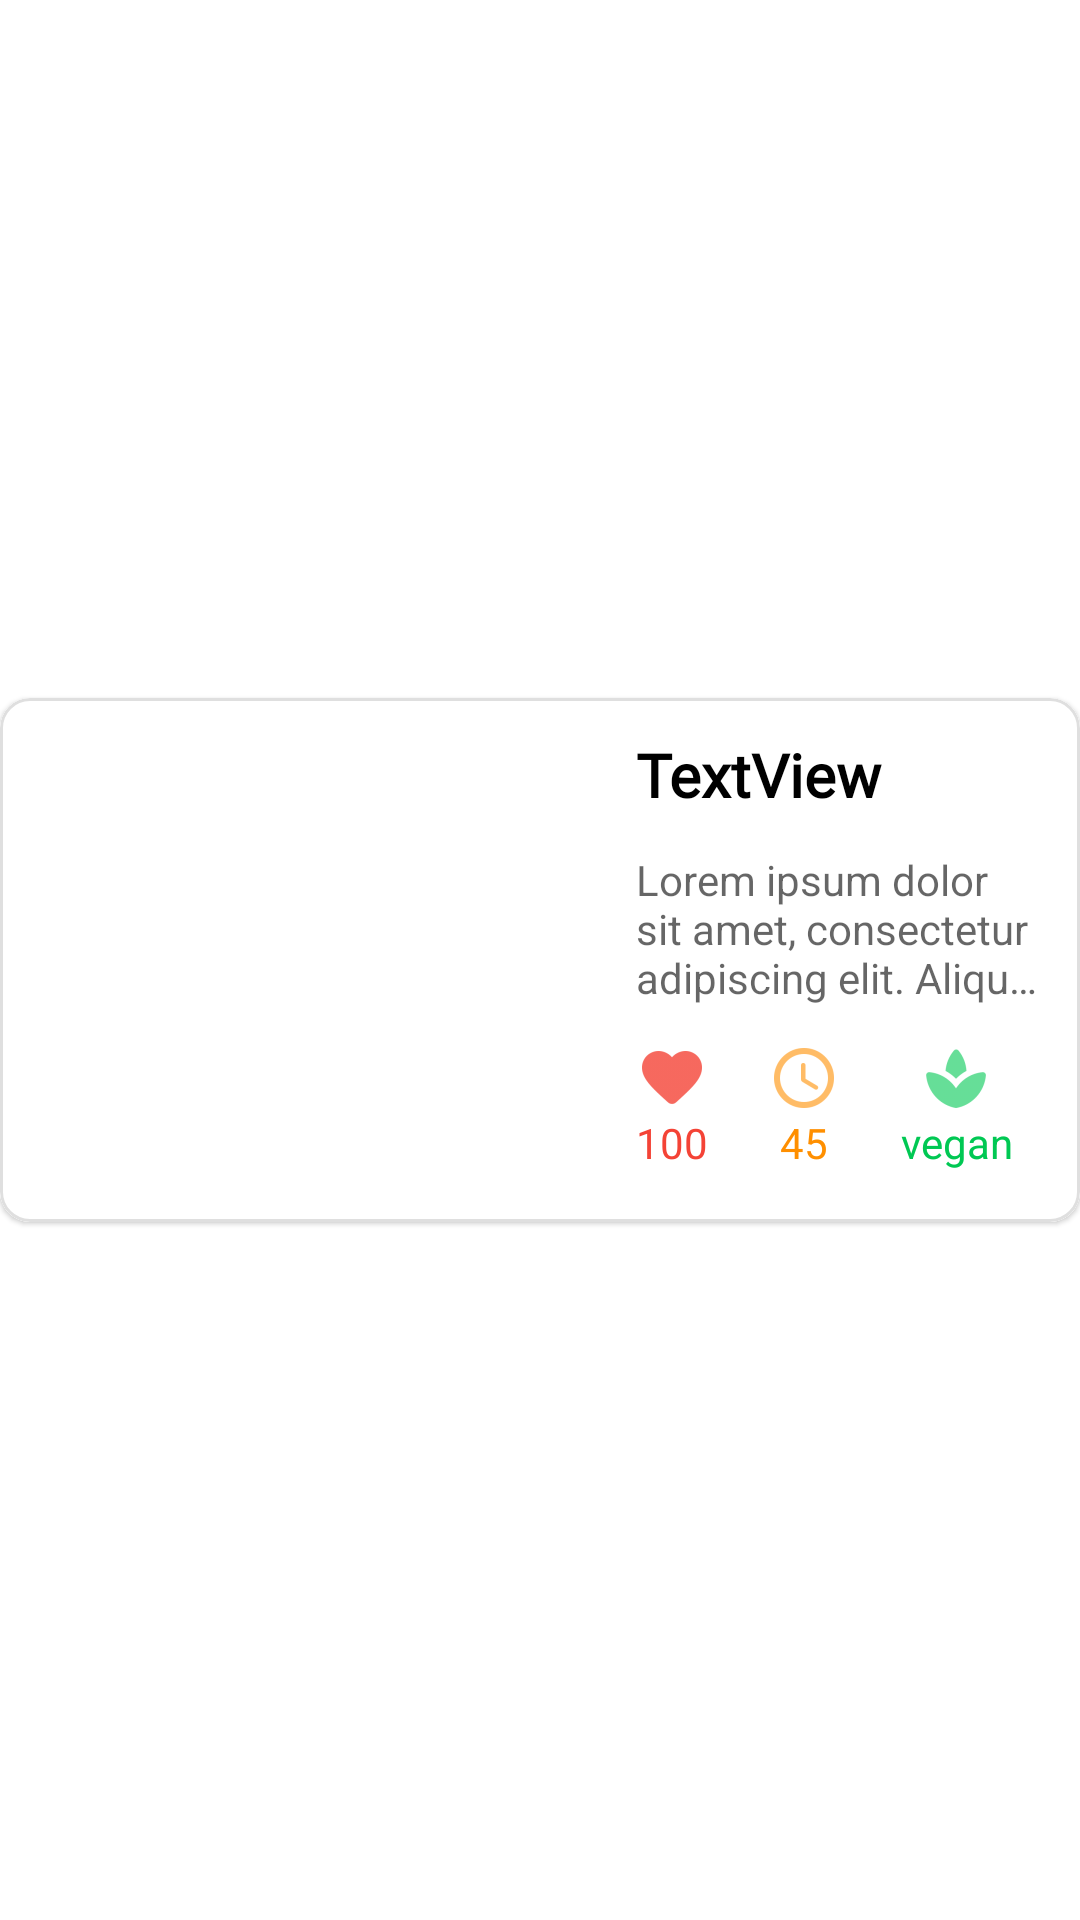

Android layout source for this screen:
<!-- AndroidManifest.xml: application theme Theme.Foody -->
<!-- res/layout/recipe_item_layout.xml -->
<?xml version="1.0" encoding="utf-8"?>
<androidx.constraintlayout.widget.ConstraintLayout
    xmlns:android="http://schemas.android.com/apk/res/android"
    xmlns:app="http://schemas.android.com/apk/res-auto"
    xmlns:tools="http://schemas.android.com/tools"
    android:layout_width="match_parent"
    android:layout_height="wrap_content"
    android:layout_marginTop="4dp"
    android:layout_marginBottom="4dp">

    <com.google.android.material.card.MaterialCardView
        android:id="@+id/recipeItemCard"
        android:layout_width="0dp"
        android:layout_height="wrap_content"
        app:layout_constraintBottom_toBottomOf="parent"
        app:layout_constraintEnd_toEndOf="parent"
        app:layout_constraintStart_toStartOf="parent"
        app:layout_constraintTop_toTopOf="parent"
        app:strokeWidth="1dp"
        app:strokeColor="@color/borderGrey"
        app:cardCornerRadius="10dp">
        <androidx.constraintlayout.widget.ConstraintLayout
            android:layout_width="match_parent"
            android:layout_height="match_parent"
            android:background="@color/primaryTextColor">

            <ImageView
                android:id="@+id/recipeItemImage"
                android:layout_width="200dp"
                android:layout_height="0dp"
                android:scaleType="centerCrop"
                app:layout_constraintBottom_toBottomOf="parent"
                app:layout_constraintStart_toStartOf="parent"
                app:layout_constraintTop_toTopOf="parent"
                tools:srcCompat="@tools:sample/avatars" />

            <TextView
                android:id="@+id/recipeItemTitle"
                android:layout_width="0dp"
                android:layout_height="wrap_content"
                android:layout_marginStart="12dp"
                android:layout_marginTop="12dp"
                android:layout_marginEnd="12dp"
                android:ellipsize="end"
                android:fontFamily="@font/courgette"
                android:maxLines="2"
                android:text="TextView"
                android:textColor="@color/pitchBlack"
                android:textSize="20sp"

                android:textStyle="bold"
                app:layout_constraintEnd_toEndOf="parent"
                app:layout_constraintHorizontal_bias="0.0"
                app:layout_constraintStart_toEndOf="@+id/recipeItemImage"
                app:layout_constraintTop_toTopOf="parent" />

            <TextView
                android:id="@+id/recipeItemDescription"
                android:layout_width="0dp"
                android:layout_height="wrap_content"
                android:layout_marginTop="12dp"
                android:alpha="0.6"
                android:ellipsize="end"
                android:fontFamily="sans-serif"
                android:maxLines="3"
                android:text="Lorem ipsum dolor sit amet, consectetur adipiscing elit. Aliquam sed lectus vel mi accumsan consectetur eu et diam. Nullam imperdiet ipsum at ante tristique sodales. Pellentesque at lobortis dui, sed volutpat massa. Praesent rhoncus risus tellus, sit amet pellentesque dui efficitur vel. Vestibulum tincidunt odio sed justo semper fringilla. Integer ac diam elementum, bibendum metus accumsan, posuere nisi. Nulla eu tortor turpis."
                android:textColor="@color/pitchBlack"
                android:textSize="14sp"
                app:layout_constraintEnd_toEndOf="@+id/recipeItemTitle"
                app:layout_constraintStart_toStartOf="@id/recipeItemTitle"
                app:layout_constraintTop_toBottomOf="@id/recipeItemTitle" />

            <ImageView
                android:id="@+id/recipeItemLikeImage"
                android:layout_width="wrap_content"
                android:layout_height="wrap_content"
                android:layout_marginTop="12dp"
                android:layout_marginBottom="36dp"
                android:alpha="1"
                app:layout_constraintBottom_toBottomOf="parent"
                app:layout_constraintEnd_toEndOf="@+id/recipeItemLikeText"
                app:layout_constraintStart_toStartOf="@+id/recipeItemLikeText"
                app:layout_constraintTop_toBottomOf="@+id/recipeItemDescription"
                app:layout_constraintVertical_bias="0.0"
                app:srcCompat="@drawable/icon_heart"
                app:tint="@color/heartRed" />

            <TextView
                android:id="@+id/recipeItemLikeText"
                android:layout_width="wrap_content"
                android:layout_height="wrap_content"
                android:layout_marginStart="12dp"
                android:text="100"
                android:textColor="@color/heartRed"
                android:textAlignment="center"
                app:layout_constraintStart_toEndOf="@+id/recipeItemImage"
                app:layout_constraintTop_toBottomOf="@+id/recipeItemLikeImage" />

            <ImageView
                android:id="@+id/recipeItemTimeImage"
                android:layout_width="wrap_content"
                android:layout_height="wrap_content"
                app:tint="@color/timeOrange"
                app:layout_constraintEnd_toEndOf="@+id/recipeItemTimeText"
                app:layout_constraintStart_toStartOf="@+id/recipeItemTimeText"
                app:layout_constraintTop_toTopOf="@+id/recipeItemLikeImage"
                app:srcCompat="@drawable/icon_time" />

            <TextView
                android:id="@+id/recipeItemTimeText"
                android:layout_width="wrap_content"
                android:layout_height="wrap_content"
                android:layout_marginStart="24dp"
                android:text="45"
                android:textColor="@color/timeOrange"
                android:textAlignment="center"
                app:layout_constraintStart_toEndOf="@+id/recipeItemLikeText"
                app:layout_constraintTop_toBottomOf="@+id/recipeItemTimeImage" />

            <ImageView
                android:id="@+id/recipeItemVeganImage"
                android:layout_width="wrap_content"
                android:layout_height="wrap_content"
                app:tint="@color/leafGreen"
                app:layout_constraintEnd_toEndOf="@+id/recipeItemVeganText"
                app:layout_constraintStart_toStartOf="@+id/recipeItemVeganText"
                app:layout_constraintTop_toTopOf="@+id/recipeItemTimeImage"
                app:srcCompat="@drawable/icon_leaf" />

            <TextView
                android:id="@+id/recipeItemVeganText"
                android:layout_width="wrap_content"
                android:layout_height="wrap_content"
                android:layout_marginStart="24dp"
                android:text="vegan"
                android:textColor="@color/leafGreen"
                android:textAlignment="center"
                app:layout_constraintStart_toEndOf="@+id/recipeItemTimeText"
                app:layout_constraintTop_toBottomOf="@+id/recipeItemVeganImage" />
        </androidx.constraintlayout.widget.ConstraintLayout>>


    </com.google.android.material.card.MaterialCardView>

</androidx.constraintlayout.widget.ConstraintLayout>
<!-- resources referenced by this layout -->
<resources>
  <color name="borderGrey">#dfdfdf</color>
  <color name="heartRed">#f44336</color>
  <color name="leafGreen">#00c853</color>
  <color name="pitchBlack">#000000</color>
  <color name="primaryTextColor">#ffffff</color>
  <color name="timeOrange">#ff8f00</color>
  <!-- drawable icon_heart: png bitmap (drawable-hdpi, 459 bytes) -->
  <!-- drawable icon_leaf: png bitmap (drawable-hdpi, 702 bytes) -->
  <!-- drawable icon_time: png bitmap (drawable-hdpi, 641 bytes) -->
  <style name="Theme.Foody" parent="Theme.MaterialComponents.DayNight.DarkActionBar">
          
          <item name="colorPrimary">@color/primaryColor</item>
          <item name="colorPrimaryVariant">@color/primaryDarkColor</item>
          <item name="colorOnPrimary">@color/primaryTextColor</item>
          
          <item name="colorSecondary">@color/secondaryColor</item>
          <item name="colorSecondaryVariant">@color/secondaryDarkColor</item>
          <item name="colorOnSecondary">@color/secondaryTextColor</item>
          
          <item name="android:statusBarColor" tools:targetApi="l">?attr/colorPrimaryVariant</item>
          
      </style>
  <color name="primaryColor">#651fff</color>
  <color name="primaryDarkColor">#0100ca</color>
  <color name="secondaryColor">#aa00ff</color>
  <color name="secondaryDarkColor">#7200ca</color>
  <color name="secondaryTextColor">#ffffff</color>
</resources>
